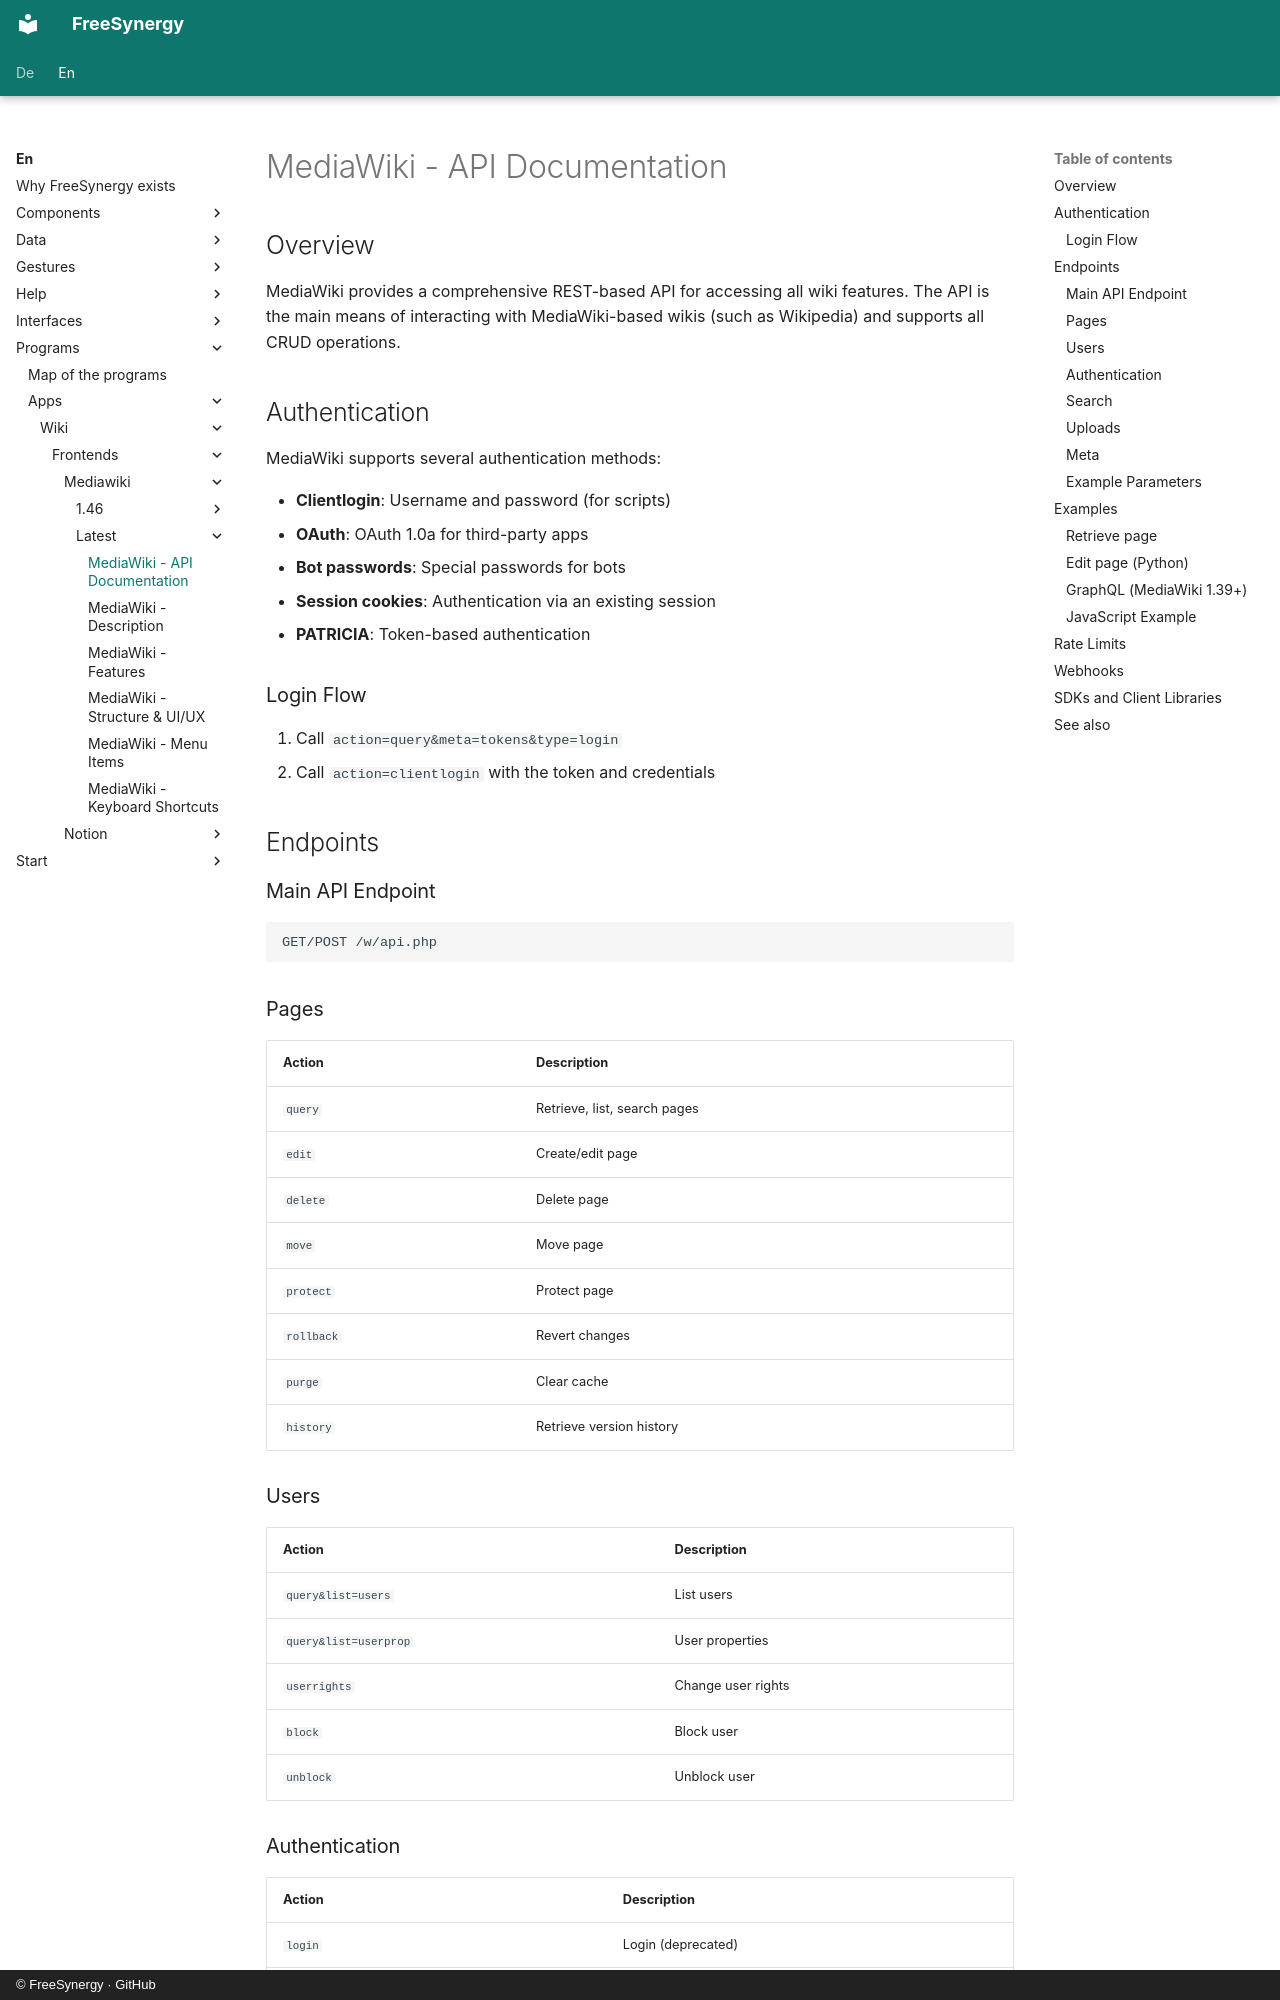

repository: FreeSynergy/fs-documentation · page: en/programs/apps/wiki/frontends/mediawiki/latest/api/index.html · generator: mkdocs · copyright: © FreeSynergy · GitHub

# MediaWiki - API Documentation

## Overview
MediaWiki provides a comprehensive REST-based API for accessing all wiki features. The API is the main means of interacting with MediaWiki-based wikis (such as Wikipedia) and supports all CRUD operations.

## Authentication
MediaWiki supports several authentication methods:

- **Clientlogin**: Username and password (for scripts)
- **OAuth**: OAuth 1.0a for third-party apps
- **Bot passwords**: Special passwords for bots
- **Session cookies**: Authentication via an existing session
- **PATRICIA**: Token-based authentication

### Login Flow
1. Call `action=query&meta=tokens&type=login`
2. Call `action=clientlogin` with the token and credentials

## Endpoints

### Main API Endpoint
```
GET/POST /w/api.php
```

### Pages
| Action | Description |
|--------|-------------|
| `query` | Retrieve, list, search pages |
| `edit` | Create/edit page |
| `delete` | Delete page |
| `move` | Move page |
| `protect` | Protect page |
| `rollback` | Revert changes |
| `purge` | Clear cache |
| `history` | Retrieve version history |

### Users
| Action | Description |
|--------|-------------|
| `query&list=users` | List users |
| `query&list=userprop` | User properties |
| `userrights` | Change user rights |
| `block` | Block user |
| `unblock` | Unblock user |

### Authentication
| Action | Description |
|--------|-------------|
| `login` | Login (deprecated) |
| `clientlogin` | Modern login |
| `logout` | Logout |
| `createaccount` | Create account |

### Search
| Action | Description |
|--------|-------------|
| `query&list=search` | Full-text search |
| `opensearch` | OpenSearch API |
